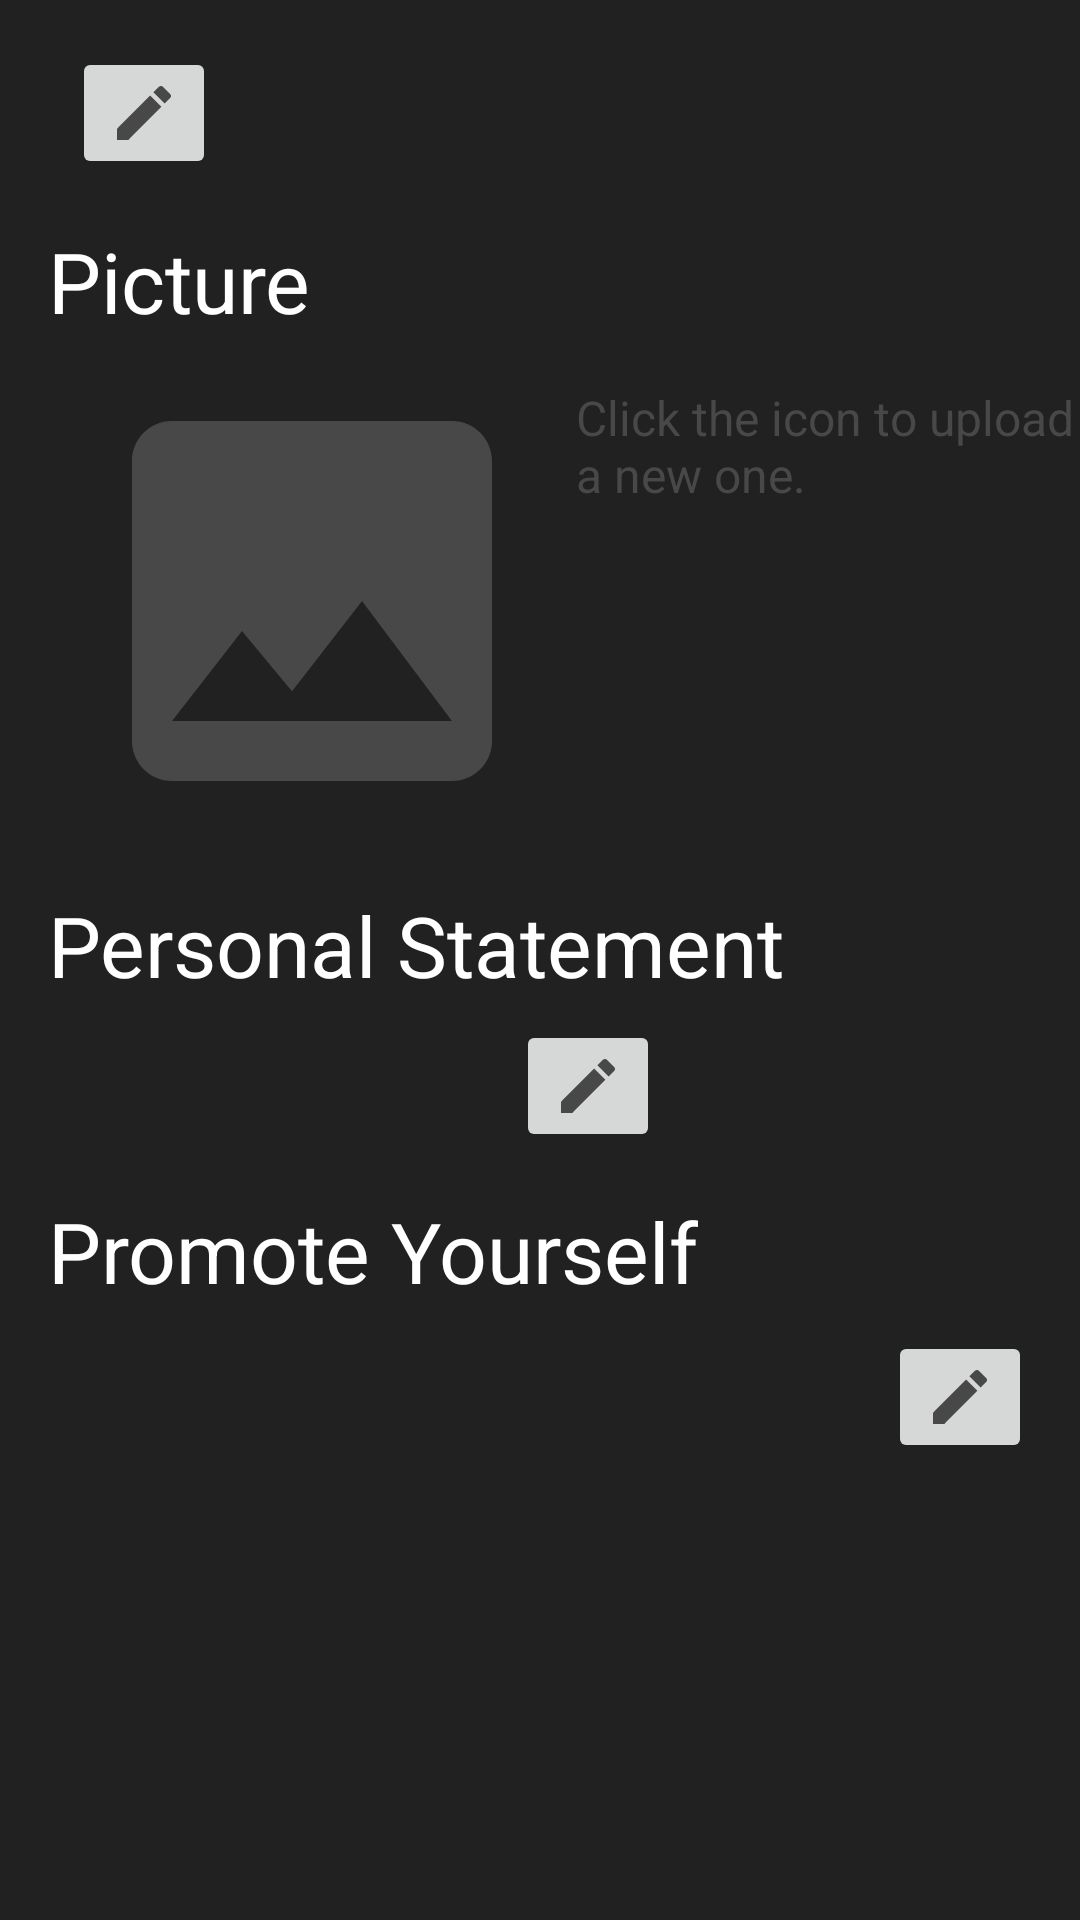

Produce the Android XML layout that renders to this screen, including the resource entries it uses.
<!-- AndroidManifest.xml: application theme AppTheme -->
<!-- res/layout/portofolio_personal.xml -->
<?xml version="1.0" encoding="utf-8"?>
<android.support.v4.widget.NestedScrollView xmlns:android="http://schemas.android.com/apk/res/android"
    xmlns:app="http://schemas.android.com/apk/res-auto"
    xmlns:tools="http://schemas.android.com/tools"
    android:layout_width="match_parent"
    android:layout_height="match_parent"
    android:background="?colorPrimary">


<android.support.constraint.ConstraintLayout android:layout_width="match_parent"
    android:layout_height="match_parent">


        <TextView
            android:id="@+id/personal_statement_label"
            style="@style/Portofolio_Label"
            android:layout_width="wrap_content"
            android:layout_height="wrap_content"
            android:layout_marginLeft="16dp"
            android:layout_marginStart="16dp"
            android:layout_marginTop="16dp"
            android:text="@string/personal_statement_label"
            app:layout_constraintStart_toStartOf="parent"
            app:layout_constraintTop_toBottomOf="@+id/personal_pic_imageview" />

        <TextView
            android:id="@+id/personal_statement_textview"
            android:layout_width="@dimen/portofolio_description_width"
            android:layout_height="wrap_content"
            android:layout_marginLeft="24dp"
            android:layout_marginStart="24dp"
            android:layout_marginTop="8dp"
            android:lines="@integer/episode_title_lines"
            android:textSize="16sp"
            app:layout_constraintStart_toStartOf="parent"
            app:layout_constraintTop_toBottomOf="@+id/personal_statement_label"
            tools:text="@string/lorem_ipsum" />

        <ImageButton
            android:contentDescription="@string/personal_statement_imagebutton_content_description"
            android:id="@+id/edit_personal_statement_imagebutton"
            style="@style/Portofolio_Edit_ImageButton"
            android:layout_width="wrap_content"
            android:layout_height="wrap_content"
            android:layout_marginLeft="8dp"
            android:layout_marginStart="8dp"
            app:layout_constraintBottom_toBottomOf="@+id/personal_statement_textview"
            app:layout_constraintStart_toEndOf="@+id/personal_statement_textview"
            app:layout_constraintTop_toTopOf="@+id/personal_statement_textview" />

        <ImageButton
            android:id="@+id/edit_promotion_imagebutton"
            style="@style/Portofolio_Edit_ImageButton"
            android:layout_width="wrap_content"
            android:layout_height="wrap_content"
            android:layout_marginEnd="16dp"
            android:layout_marginRight="16dp"
            app:layout_constraintEnd_toEndOf="parent"
            app:layout_constraintTop_toTopOf="@+id/recycler_view"
            android:contentDescription="@string/edit_promotion_content_description" />

        <TextView
            android:id="@+id/name_textview"
            android:layout_width="wrap_content"
            android:layout_height="wrap_content"
            android:layout_marginLeft="16dp"
            android:layout_marginStart="16dp"
            android:layout_marginTop="16dp"
            android:textColor="?colorAccent"
            android:textSize="@dimen/podcaster_title_text_size"
            app:layout_constraintStart_toStartOf="parent"
            app:layout_constraintTop_toTopOf="parent"
            tools:text="Panos Sketos" />

        <ImageButton
            android:id="@+id/edit_name_imagebutton"
            style="@style/Portofolio_Edit_ImageButton"
            android:layout_marginLeft="8dp"
            android:layout_marginStart="8dp"
            app:layout_constraintBottom_toBottomOf="@+id/name_textview"
            app:layout_constraintStart_toEndOf="@+id/name_textview"
            app:layout_constraintTop_toTopOf="@+id/name_textview"
            android:contentDescription="@string/edit_name_content_description" />

        <TextView
            android:id="@+id/picture_label"
            style="@style/Portofolio_Label"
            android:layout_width="wrap_content"
            android:layout_height="wrap_content"
            android:layout_marginLeft="16dp"
            android:layout_marginStart="16dp"
            android:layout_marginTop="16dp"
            android:text="@string/picture_label"
            app:layout_constraintStart_toStartOf="parent"
            app:layout_constraintTop_toBottomOf="@+id/name_textview" />

        <ImageView
            android:id="@+id/personal_pic_imageview"
            style="@style/Portofolio_ImageView"
            android:layout_marginLeft="24dp"
            android:layout_marginStart="24dp"
            android:layout_marginTop="8dp"
            android:contentDescription="@string/personal_pic_content_description"
            app:layout_constraintStart_toStartOf="parent"
            app:layout_constraintTop_toBottomOf="@+id/picture_label" />

        <TextView
            android:id="@+id/click_to_import_new_pic_hint"
            style="@style/Portofolio_EditText_Hint"
            android:layout_marginLeft="8dp"
            android:layout_marginStart="8dp"
            android:layout_marginTop="8dp"
            android:text="@string/click_the_icon_to_update_label"
            app:layout_constraintStart_toEndOf="@+id/personal_pic_imageview"
            app:layout_constraintTop_toTopOf="@+id/personal_pic_imageview" />

        <TextView
            android:id="@+id/promotion_label"
            style="@style/Portofolio_Label"
            android:layout_width="wrap_content"
            android:layout_height="wrap_content"
            android:layout_marginLeft="16dp"
            android:layout_marginStart="16dp"
            android:layout_marginTop="16dp"
            android:text="@string/promotion_label"
            app:layout_constraintStart_toStartOf="parent"
            app:layout_constraintTop_toBottomOf="@+id/personal_statement_textview" />

        <android.support.v7.widget.RecyclerView
            android:id="@+id/recycler_view"
            android:layout_width="0dp"
            android:layout_height="0dp"
            android:layout_marginBottom="8dp"
            android:layout_marginEnd="8dp"
            android:layout_marginLeft="24dp"
            android:layout_marginRight="8dp"
            android:layout_marginStart="24dp"
            android:layout_marginTop="8dp"
            app:layout_constraintBottom_toBottomOf="parent"
            app:layout_constraintEnd_toStartOf="@+id/edit_promotion_imagebutton"
            app:layout_constraintStart_toStartOf="parent"
            app:layout_constraintTop_toBottomOf="@+id/promotion_label" />

    <ProgressBar
        android:id="@+id/pb_loading_indicator"
        style="?android:attr/progressBarStyle"
        android:layout_width="wrap_content"
        android:layout_height="wrap_content"
        android:layout_marginBottom="8dp"
        android:layout_marginEnd="8dp"
        android:layout_marginLeft="8dp"
        android:layout_marginRight="8dp"
        android:layout_marginStart="8dp"
        android:layout_marginTop="8dp"
        android:visibility="invisible"
        app:layout_constraintBottom_toBottomOf="@+id/recycler_view"
        app:layout_constraintEnd_toEndOf="@+id/recycler_view"
        app:layout_constraintStart_toStartOf="@+id/recycler_view"
        app:layout_constraintTop_toTopOf="@+id/recycler_view" />

        <TextView
            android:id="@+id/chosen_image_file_name"
            style="@style/Portofolio_EditText_Hint"
            android:layout_width="0dp"
            android:layout_height="0dp"
            android:textColor="?colorAccent"
            android:visibility="invisible"
            app:layout_constraintBottom_toBottomOf="@+id/click_to_import_new_pic_hint"
            app:layout_constraintEnd_toEndOf="@+id/click_to_import_new_pic_hint"
            app:layout_constraintStart_toStartOf="@+id/click_to_import_new_pic_hint"
            app:layout_constraintTop_toTopOf="@+id/click_to_import_new_pic_hint"
            tools:text="File for upload: file4.mp3" />

</android.support.constraint.ConstraintLayout>
</android.support.v4.widget.NestedScrollView>
<!-- resources referenced by this layout -->
<resources>
  <dimen name="podcaster_title_text_size">32sp</dimen>
  <dimen name="portofolio_description_width">140dp</dimen>
  <integer name="episode_title_lines">2</integer>
  <string name="click_the_icon_to_update_label">Click the icon to upload a new one.</string>
  <string name="edit_name_content_description">Click to edit your name.</string>
  <string name="edit_promotion_content_description">Click to edit promotion links.</string>
  <string name="personal_pic_content_description">This is your personal picture.</string>
  <string name="personal_statement_imagebutton_content_description">Press this button to edit your personal statement,</string>
  <string name="personal_statement_label">Personal Statement</string>
  <string name="picture_label">Picture</string>
  <string name="promotion_label">Promote Yourself</string>
  <dimen name="podcast_app_bar_default_height">168dp</dimen>
  <color name="primaryLightColor">#484848</color>
  <dimen name="list_item_podcast_title_text_size">16sp</dimen>
  <dimen name="portofolio_podcast_poster_size">160dp</dimen>
  <string name="podcast_poster_content_description">This is the poster of the podcast on the quick media player.</string>
  <color name="primaryTextColor">#ffffff</color>
  <dimen name="list_item_category_title_text_size">28sp</dimen>
  <color name="primaryColor">#212121</color>
  <color name="primaryDarkColor">#000000</color>
  <color name="secondaryColor">#ff4081</color>
</resources>
